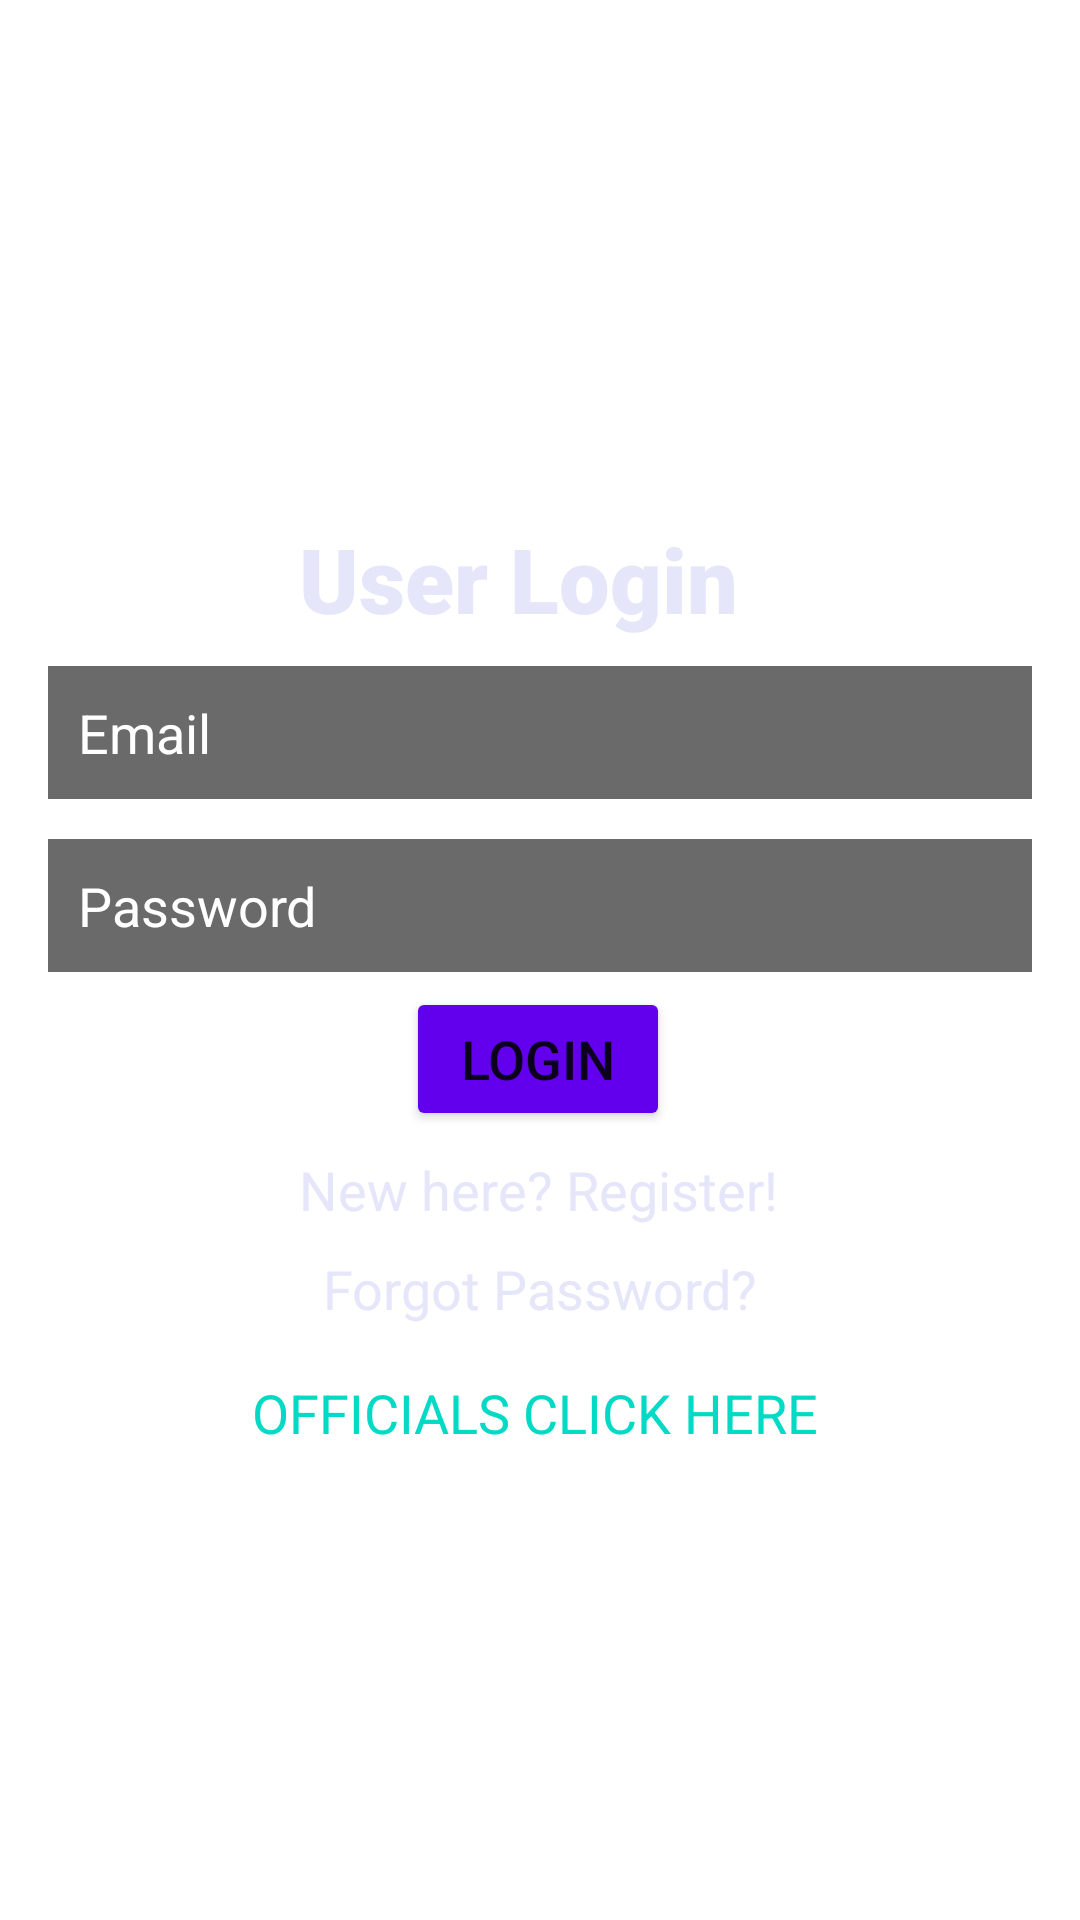

Android layout source for this screen:
<!-- AndroidManifest.xml: application theme Theme.CSE327Projet -->
<!-- res/layout/activity_login.xml -->
<?xml version="1.0" encoding="utf-8"?>
<androidx.constraintlayout.widget.ConstraintLayout xmlns:android="http://schemas.android.com/apk/res/android"
    xmlns:app="http://schemas.android.com/apk/res-auto"
    xmlns:tools="http://schemas.android.com/tools"
    android:layout_width="match_parent"
    android:layout_height="match_parent"
    android:background="@drawable/jij"
    tools:context=".Login">

    <ProgressBar
        android:id="@+id/progressBar"
        style="?android:attr/progressBarStyle"
        android:layout_width="wrap_content"
        android:layout_height="wrap_content"
        android:visibility="invisible"
        app:layout_constraintBottom_toBottomOf="parent"
        app:layout_constraintEnd_toEndOf="parent"
        app:layout_constraintHorizontal_bias="0.498"
        app:layout_constraintStart_toStartOf="parent"
        app:layout_constraintTop_toTopOf="parent"
        app:layout_constraintVertical_bias="0.846" />

    <TextView
        android:id="@+id/textView"
        android:layout_width="wrap_content"
        android:layout_height="wrap_content"
        android:fontFamily="sans-serif-black"
        android:text="User Login"
        android:textColor="#E6E6FA"
        android:textSize="30sp"
        app:layout_constraintBottom_toBottomOf="parent"
        app:layout_constraintEnd_toEndOf="parent"
        app:layout_constraintHorizontal_bias="0.466"
        app:layout_constraintStart_toStartOf="parent"
        app:layout_constraintTop_toTopOf="parent"
        app:layout_constraintVertical_bias="0.288" />

    <EditText
        android:id="@+id/Email"
        android:layout_width="0dp"
        android:layout_height="wrap_content"
        android:layout_marginStart="16dp"
        android:layout_marginLeft="16dp"
        android:layout_marginTop="8dp"
        android:layout_marginEnd="16dp"
        android:layout_marginRight="16dp"
        android:background="#6A6A6A"
        android:ems="10"
        android:hint="@string/email"
        android:importantForAutofill="no"
        android:inputType="textEmailAddress"
        android:padding="10sp"
        android:textColorHint="#FFFFFF"
        app:layout_constraintBottom_toBottomOf="parent"
        app:layout_constraintEnd_toEndOf="parent"
        app:layout_constraintHorizontal_bias="0.0"
        app:layout_constraintStart_toStartOf="parent"
        app:layout_constraintTop_toTopOf="parent"
        app:layout_constraintVertical_bias="0.364" />


    <EditText
        android:id="@+id/Password"
        android:layout_width="0dp"
        android:layout_height="wrap_content"
        android:layout_marginStart="16dp"
        android:layout_marginLeft="16dp"
        android:layout_marginTop="8dp"
        android:layout_marginEnd="16dp"
        android:layout_marginRight="16dp"
        android:background="#6A6A6A"
        android:ems="10"
        android:hint="@string/password"
        android:importantForAutofill="no"
        android:inputType="textPassword"
        android:padding="10sp"
        android:textColorHint="#FFFFFF"
        app:layout_constraintBottom_toBottomOf="parent"
        app:layout_constraintEnd_toEndOf="parent"
        app:layout_constraintHorizontal_bias="0.0"
        app:layout_constraintStart_toStartOf="parent"
        app:layout_constraintTop_toTopOf="parent"
        app:layout_constraintVertical_bias="0.462" />

    <TextView
        android:id="@+id/createText"
        android:layout_width="wrap_content"
        android:layout_height="wrap_content"
        android:layout_marginTop="16dp"
        android:clickable="true"
        android:onClick="ToRegistrationPage"
        android:text="New here? Register!"
        android:textColor="#E6E6FA"
        android:textSize="18sp"
        app:layout_constraintBottom_toBottomOf="parent"
        app:layout_constraintEnd_toEndOf="parent"
        app:layout_constraintHorizontal_bias="0.498"
        app:layout_constraintStart_toStartOf="parent"
        app:layout_constraintTop_toTopOf="parent"
        app:layout_constraintVertical_bias="0.614" />

    <TextView
        android:id="@+id/AdminLogin"
        android:layout_width="wrap_content"
        android:layout_height="wrap_content"
        android:layout_marginBottom="48dp"
        android:clickable="true"
        android:onClick="ToAdminPage"
        android:text="@string/officials_click_here"
        android:textColor="@color/teal_200"
        android:textSize="18sp"
        app:layout_constraintBottom_toBottomOf="parent"
        app:layout_constraintEnd_toEndOf="parent"
        app:layout_constraintHorizontal_bias="0.492"
        app:layout_constraintStart_toStartOf="parent"
        app:layout_constraintTop_toTopOf="parent"
        app:layout_constraintVertical_bias="0.808" />

    <Button
        android:id="@+id/loginbton"
        android:layout_width="wrap_content"
        android:layout_height="wrap_content"
        android:text="Login"
        android:textSize="18sp"
        app:backgroundTint="@color/purple_500"
        app:layout_constraintBottom_toBottomOf="parent"
        app:layout_constraintEnd_toEndOf="parent"
        app:layout_constraintHorizontal_bias="0.498"
        app:layout_constraintStart_toStartOf="parent"
        app:layout_constraintTop_toTopOf="parent"
        app:layout_constraintVertical_bias="0.556" />

    <TextView
        android:id="@+id/forgotPassword"
        android:layout_width="wrap_content"
        android:layout_height="wrap_content"
        android:clickable="true"
        android:onClick="PasswordRetrieve"
        android:text="Forgot Password?"
        android:textColor="#E6E6FA"
        android:textSize="18sp"
        app:layout_constraintBottom_toBottomOf="parent"
        app:layout_constraintEnd_toEndOf="parent"
        app:layout_constraintStart_toStartOf="parent"
        app:layout_constraintTop_toTopOf="parent"
        app:layout_constraintVertical_bias="0.678" />

</androidx.constraintlayout.widget.ConstraintLayout>
<!-- resources referenced by this layout -->
<resources>
  <string name="email">Email</string>
  <string name="officials_click_here">OFFICIALS CLICK HERE</string>
  <string name="password">Password</string>
  <style name="Theme.CSE327Projet" parent="Theme.MaterialComponents.DayNight.DarkActionBar">
          
          <item name="colorPrimary">@color/purple_500</item>
          <item name="colorPrimaryVariant">@color/purple_700</item>
          <item name="colorOnPrimary">@color/white</item>
          
          <item name="colorSecondary">@color/teal_200</item>
          <item name="colorSecondaryVariant">@color/teal_700</item>
          <item name="colorOnSecondary">@color/black</item>
          
          <item name="android:statusBarColor" tools:targetApi="l">?attr/colorPrimaryVariant</item>
          
      </style>
  <!-- not gathered from this repository: default colours our renderer supplied (Android Studio template values) -->
  <color name="purple_500">#FF6200EE</color>
  <color name="purple_700">#FF3700B3</color>
  <color name="teal_200">#FF03DAC5</color>
  <color name="teal_700">#FF018786</color>
  <color name="black">#FF000000</color>
  <color name="white">#FFFFFFFF</color>
</resources>
